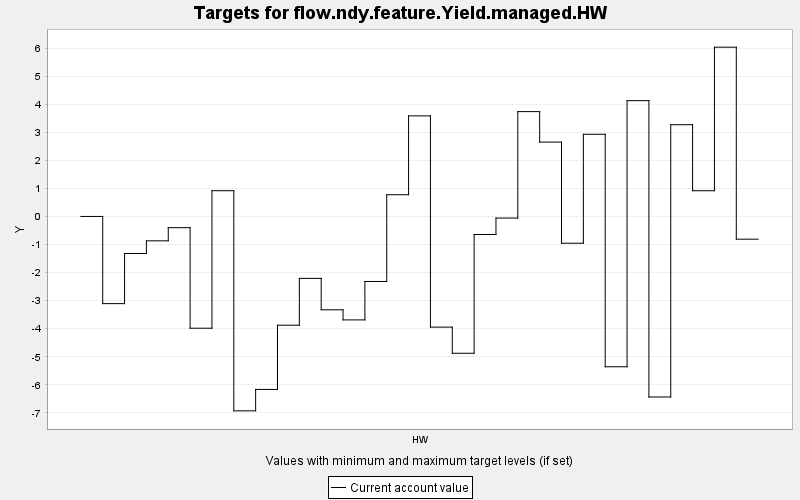

The file beside this chart, header and first rows:
TARGET, PERIOD, YEAR, PERIODWIDTH, MINIMUM, MAXIMUM, MINWEIGHT, MAXWEIGHT, CURRENT, SUMMARY
flow.ndy.feature.Yield.managed.HW, 0, 0, 10.0, 0.0, 10000, 1.0, 1.0, 0.0, 0.0
flow.ndy.feature.Yield.managed.HW, 1, 10, 10.0, 0.0, 10000, 1.0, 1.0, -3.107, 0.0
flow.ndy.feature.Yield.managed.HW, 2, 20, 10.0, 0.0, 10000, 1.0, 1.0, -1.32, 0.0
flow.ndy.feature.Yield.managed.HW, 3, 30, 10.0, 0.0, 10000, 1.0, 1.0, -0.869, 0.0
flow.ndy.feature.Yield.managed.HW, 4, 40, 10.0, 0.0, 10000, 1.0, 1.0, -0.4, 0.0
flow.ndy.feature.Yield.managed.HW, 5, 50, 10.0, 0.0, 10000, 1.0, 1.0, -3.983, 0.0
flow.ndy.feature.Yield.managed.HW, 6, 60, 10.0, 0.0, 10000, 1.0, 1.0, 0.917, 0.0
flow.ndy.feature.Yield.managed.HW, 7, 70, 10.0, 0.0, 10000, 1.0, 1.0, -6.927, 0.0
flow.ndy.feature.Yield.managed.HW, 8, 80, 10.0, 0.0, 10000, 1.0, 1.0, -6.165, 0.0
flow.ndy.feature.Yield.managed.HW, 9, 90, 10.0, 0.0, 10000, 1.0, 1.0, -3.876, 0.0
flow.ndy.feature.Yield.managed.HW, 10, 100, 10.0, 0.0, 10000, 1.0, 1.0, -2.207, 0.0
flow.ndy.feature.Yield.managed.HW, 11, 110, 10.0, 0.0, 10000, 1.0, 1.0, -3.327, 0.0
flow.ndy.feature.Yield.managed.HW, 12, 120, 10.0, 0.0, 10000, 1.0, 1.0, -3.687, 0.0
flow.ndy.feature.Yield.managed.HW, 13, 130, 10.0, 0.0, 10000, 1.0, 1.0, -2.318, 0.0
flow.ndy.feature.Yield.managed.HW, 14, 140, 10.0, 0.0, 10000, 1.0, 1.0, 0.774, 0.0
flow.ndy.feature.Yield.managed.HW, 15, 150, 10.0, 0.0, 10000, 1.0, 1.0, 3.584, 0.0
flow.ndy.feature.Yield.managed.HW, 16, 160, 10.0, 0.0, 10000, 1.0, 1.0, -3.944, 0.0
flow.ndy.feature.Yield.managed.HW, 17, 170, 10.0, 0.0, 10000, 1.0, 1.0, -4.876, 0.0
flow.ndy.feature.Yield.managed.HW, 18, 180, 10.0, 0.0, 10000, 1.0, 1.0, -0.643, 0.0
flow.ndy.feature.Yield.managed.HW, 19, 190, 10.0, 0.0, 10000, 1.0, 1.0, -0.058, 0.0
flow.ndy.feature.Yield.managed.HW, 20, 200, 10.0, 0.0, 10000, 1.0, 1.0, 3.736, 0.0
flow.ndy.feature.Yield.managed.HW, 21, 210, 10.0, 0.0, 10000, 1.0, 1.0, 2.65, 0.0
flow.ndy.feature.Yield.managed.HW, 22, 220, 10.0, 0.0, 10000, 1.0, 1.0, -0.954, 0.0
flow.ndy.feature.Yield.managed.HW, 23, 230, 10.0, 0.0, 10000, 1.0, 1.0, 2.928, 0.0
flow.ndy.feature.Yield.managed.HW, 24, 240, 10.0, 0.0, 10000, 1.0, 1.0, -5.357, 0.0
flow.ndy.feature.Yield.managed.HW, 25, 250, 10.0, 0.0, 10000, 1.0, 1.0, 4.127, 0.0
flow.ndy.feature.Yield.managed.HW, 26, 260, 10.0, 0.0, 10000, 1.0, 1.0, -6.434, 0.0
flow.ndy.feature.Yield.managed.HW, 27, 270, 10.0, 0.0, 10000, 1.0, 1.0, 3.269, 0.0
flow.ndy.feature.Yield.managed.HW, 28, 280, 10.0, 0.0, 10000, 1.0, 1.0, 0.916, 0.0
flow.ndy.feature.Yield.managed.HW, 29, 290, 10.0, 0.0, 10000, 1.0, 1.0, 6.032, 0.0
flow.ndy.feature.Yield.managed.HW, 30, 300, 10.0, 0.0, 10000, 1.0, 1.0, -0.81, 0.0
